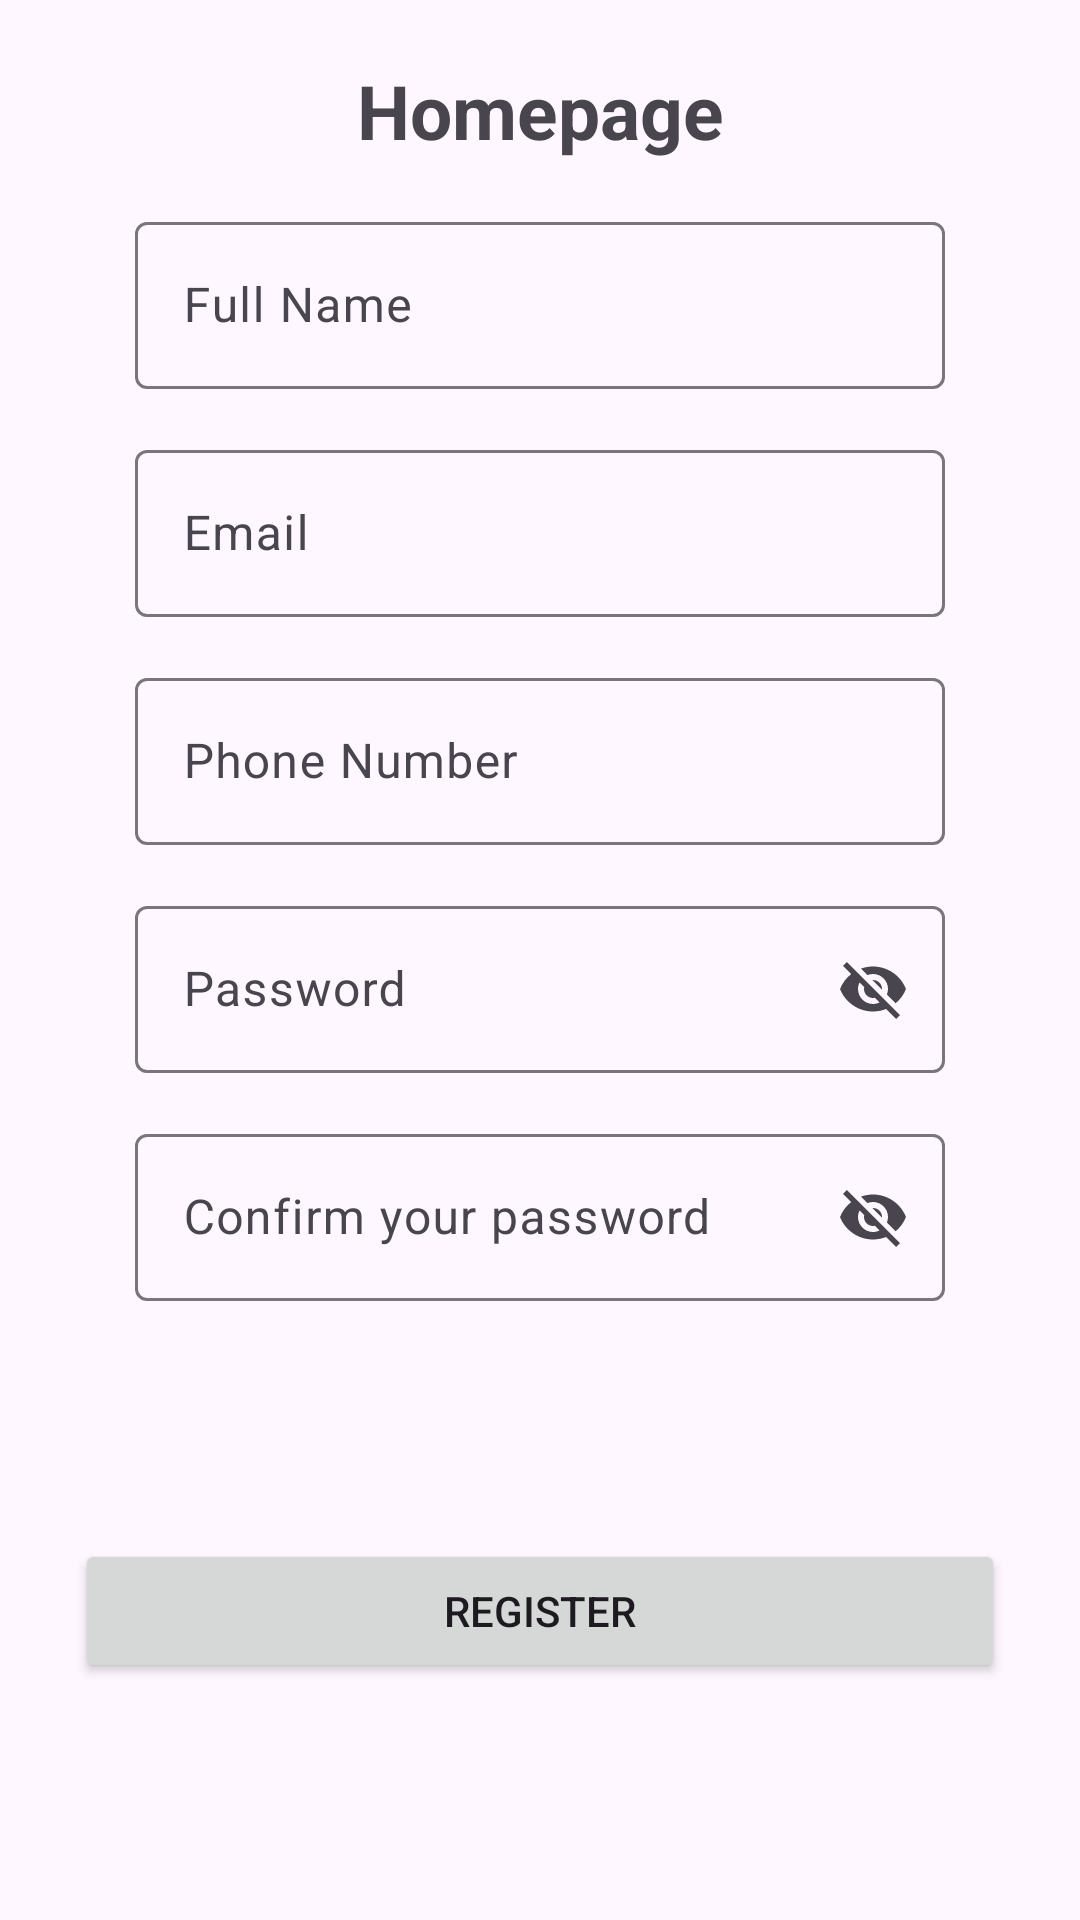

The Android layout XML behind this screen, and the referenced resources:
<!-- AndroidManifest.xml: application theme Theme.SEASalon -->
<!-- res/layout/fragment_register.xml -->
<?xml version="1.0" encoding="utf-8"?>
<androidx.constraintlayout.widget.ConstraintLayout xmlns:android="http://schemas.android.com/apk/res/android"
    xmlns:tools="http://schemas.android.com/tools"
    android:layout_width="match_parent"
    android:layout_height="match_parent"
    xmlns:app="http://schemas.android.com/apk/res-auto"
    tools:context=".presentation.main.RegisterFragment">

    <TextView
        android:id="@+id/tvPageTitle"
        android:layout_width="wrap_content"
        android:layout_height="wrap_content"
        android:text="@string/page_title"
        android:textSize="25sp"
        android:textStyle="bold"
        android:layout_marginVertical="20dp"
        app:layout_constraintStart_toStartOf="parent"
        app:layout_constraintEnd_toEndOf="parent"
        app:layout_constraintTop_toTopOf="parent"/>



    <com.google.android.material.textfield.TextInputLayout
        android:id="@+id/editTextUsername"
        android:layout_width="match_parent"
        android:layout_height="wrap_content"
        android:layout_marginHorizontal="45dp"
        android:layout_marginTop="15dp"
        app:layout_constraintTop_toBottomOf="@+id/tvPageTitle"
        android:hint="@string/username">

        <com.google.android.material.textfield.TextInputEditText
            android:maxLines="1"
            android:layout_width="match_parent"
            android:layout_height="wrap_content"
            />
    </com.google.android.material.textfield.TextInputLayout>

    <com.google.android.material.textfield.TextInputLayout
        android:id="@+id/editTextEmail"
        android:layout_width="match_parent"
        android:layout_height="wrap_content"
        android:layout_marginHorizontal="45dp"
        android:layout_marginTop="15dp"
        app:layout_constraintTop_toBottomOf="@+id/editTextUsername"
        android:hint="@string/email">

        <com.google.android.material.textfield.TextInputEditText
            android:maxLines="1"
            android:layout_width="match_parent"
            android:layout_height="wrap_content"
            />
    </com.google.android.material.textfield.TextInputLayout>

    <com.google.android.material.textfield.TextInputLayout
        android:id="@+id/editTextPhone"
        android:layout_width="match_parent"
        android:layout_height="wrap_content"
        android:layout_marginHorizontal="45dp"
        android:layout_marginTop="15dp"
        app:layout_constraintTop_toBottomOf="@+id/editTextEmail"
        android:hint="@string/phone">

        <com.google.android.material.textfield.TextInputEditText
            android:maxLines="1"
            android:inputType="phone"
            android:layout_width="match_parent"
            android:layout_height="wrap_content"
            />
    </com.google.android.material.textfield.TextInputLayout>


    <com.google.android.material.textfield.TextInputLayout
        android:id="@+id/editTextPassword"
        android:layout_width="match_parent"
        android:layout_height="wrap_content"
        app:endIconMode="password_toggle"
        android:layout_marginHorizontal="45dp"
        android:layout_marginTop="15dp"
        app:layout_constraintTop_toBottomOf="@+id/editTextPhone"
        android:hint="@string/password">

        <com.google.android.material.textfield.TextInputEditText
            android:maxLines="1"
            android:layout_width="match_parent"
            android:layout_height="wrap_content"
            />

    </com.google.android.material.textfield.TextInputLayout>



    <com.google.android.material.textfield.TextInputLayout
        android:id="@+id/editTextPasswordConfirm"
        android:layout_width="match_parent"
        android:layout_height="wrap_content"
        app:endIconMode="password_toggle"
        android:layout_marginHorizontal="45dp"
        android:layout_marginTop="15dp"
        app:layout_constraintTop_toBottomOf="@+id/editTextPassword"
        android:hint="@string/PasswordConfirm">

        <com.google.android.material.textfield.TextInputEditText
            android:maxLines="1"
            android:layout_width="match_parent"
            android:layout_height="wrap_content"
            />

    </com.google.android.material.textfield.TextInputLayout>

    <Button
        android:id="@+id/btnRegister"
        android:layout_width="match_parent"
        android:layout_height="wrap_content"
        android:layout_marginHorizontal="25dp"
        android:text="@string/register"
        app:layout_constraintBottom_toBottomOf="parent"
        app:layout_constraintTop_toBottomOf="@+id/editTextPasswordConfirm" />


</androidx.constraintlayout.widget.ConstraintLayout>
<!-- resources referenced by this layout -->
<resources>
  <string name="PasswordConfirm">Confirm your password</string>
  <string name="email">Email</string>
  <string name="page_title">Homepage</string>
  <string name="password">Password</string>
  <string name="phone">Phone Number</string>
  <string name="register">Register</string>
  <string name="username">Full Name</string>
  <style name="Theme.SEASalon" parent="Base.Theme.SEASalon" />
  <style name="Base.Theme.SEASalon" parent="Theme.Material3.DayNight.NoActionBar">
          
          
      </style>
</resources>
